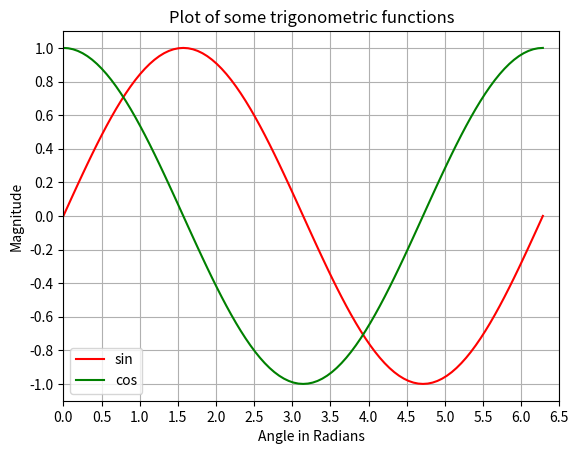

The script that saved this image:
# Plotting tutorials in Python
# Adding Multiple plots by superimposition
# Good for plots sharing similar x, y limits
# Using multiple plot commands
# Much better and preferred than previous

import numpy as np
import matplotlib.pyplot as plt

x = np.linspace(0, 2.0*np.pi, 101)
y = np.sin(x)
z = np.cos(x)

# values for making ticks in x and y axis
xnumbers = np.linspace(0, 7, 15)
ynumbers = np.linspace(-1, 1, 11)

plt.plot(x, y, color='r', label='sin') # r - red colour
plt.plot(x, z, color='g', label='cos') # g - green colour
plt.xlabel("Angle in Radians")
plt.ylabel("Magnitude")
plt.title("Plot of some trigonometric functions")
plt.xticks(xnumbers)
plt.yticks(ynumbers)
plt.legend()
plt.grid()
plt.axis([0, 6.5, -1.1, 1.1]) # [xstart, xend, ystart, yend]
plt.show()